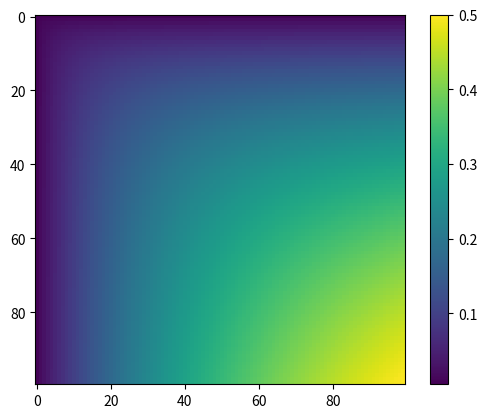

Write the Python code that produced this figure.
import numpy as np
import matplotlib.pyplot as plt

x = np.linspace(0.01, 1, 100)
y = np.linspace(0.01, 1, 100)
X, Y = np.meshgrid(x, y)

f1 = np.divide(np.multiply(X, Y), X+Y)
plt.imshow(f1)
plt.colorbar()
plt.show()
